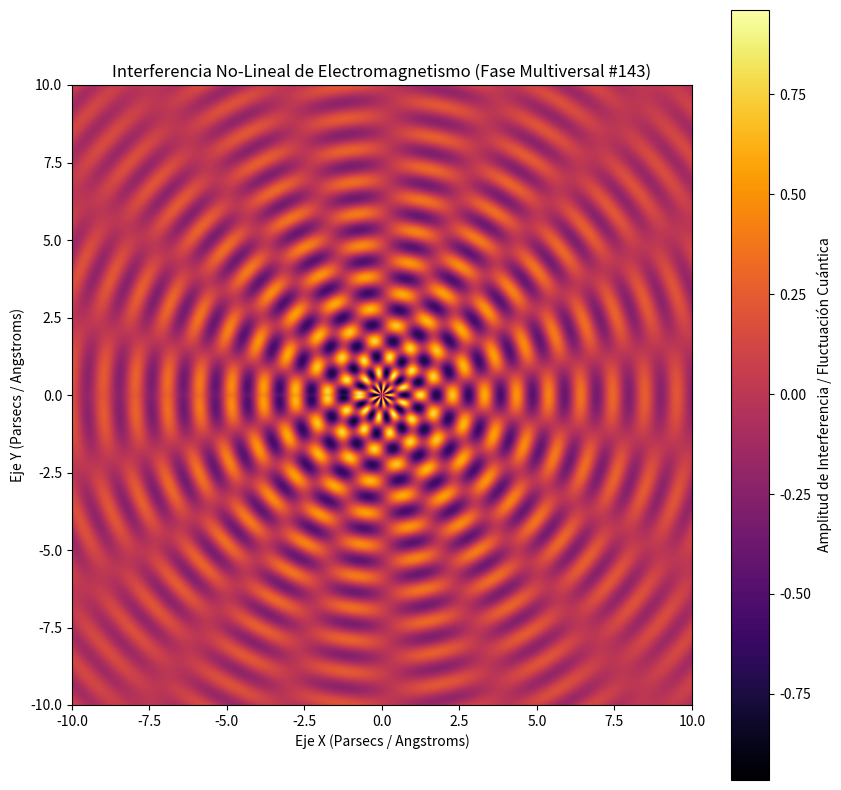

Write Python code to recreate this figure.
%matplotlib inline
# Simulación Multiversal: Electromagnetismo - Variante 143
import numpy as np
import matplotlib.pyplot as plt

# Parámetros Físicos No-Lineales
omega_1 = 6.07
omega_2 = 9.191
lambda_decay = 0.158
phase_shift = 0.277

x = np.linspace(-10, 10, 800)
y = np.linspace(-10, 10, 800)
X, Y = np.meshgrid(x, y)

# Dinámica de Fluidos / Campos Tensor-Escalares (Fase Multiversal)
R = np.sqrt(X**2 + Y**2) + 1e-5
Z = (np.sin(omega_1 * R + phase_shift) * np.cos(omega_2 * np.arctan2(Y, X))) * np.exp(-lambda_decay * R)

plt.figure(figsize=(10, 10))
plt.imshow(Z, cmap='inferno', extent=[-10, 10, -10, 10], origin='lower')
plt.colorbar(label='Amplitud de Interferencia / Fluctuación Cuántica')
plt.title(r'Interferencia No-Lineal de Electromagnetismo (Fase Multiversal #143)')
plt.xlabel('Eje X (Parsecs / Angstroms)')
plt.ylabel('Eje Y (Parsecs / Angstroms)')
plt.show()
